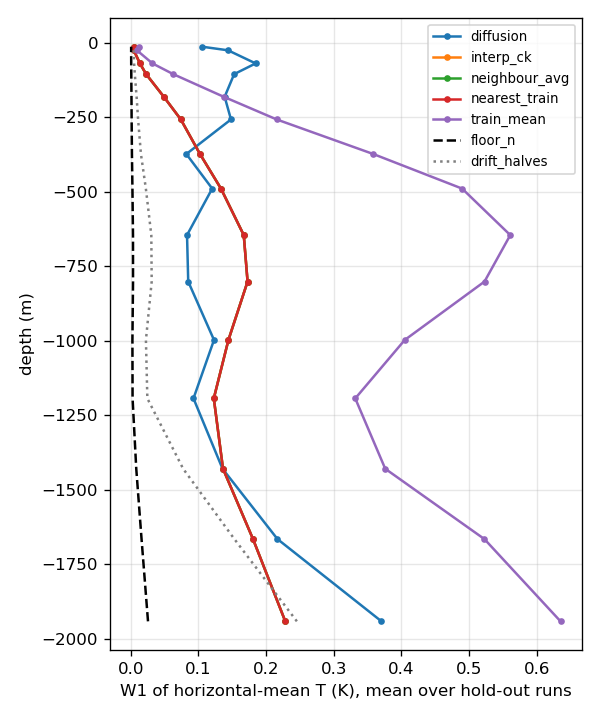

The table this chart was drawn from, first rows:
method, z_m, w1_K_mean_over_runs
diffusion, -1942, 0.3706
diffusion, -1666, 0.2168
diffusion, -1430, 0.1355
diffusion, -1194, 0.09259
diffusion, -998, 0.1229
diffusion, -802, 0.08482
diffusion, -646, 0.08304
diffusion, -490, 0.1203
diffusion, -374, 0.08202
diffusion, -258, 0.148
diffusion, -182, 0.1387
diffusion, -106, 0.1527
diffusion, -70, 0.1845
diffusion, -26, 0.1437
diffusion, -14, 0.1055
interp_ck, -1942, 0.2283
interp_ck, -1666, 0.1806
interp_ck, -1430, 0.1362
interp_ck, -1194, 0.1226
interp_ck, -998, 0.1443
interp_ck, -802, 0.1726
interp_ck, -646, 0.1669
interp_ck, -490, 0.1332
interp_ck, -374, 0.1022
interp_ck, -258, 0.07387
interp_ck, -182, 0.04876
interp_ck, -106, 0.02255
interp_ck, -70, 0.01339
interp_ck, -26, 0.00432
interp_ck, -14, 0.00455
neighbour_avg, -1942, 0.2283
neighbour_avg, -1666, 0.1806
neighbour_avg, -1430, 0.1362
neighbour_avg, -1194, 0.1226
neighbour_avg, -998, 0.1443
neighbour_avg, -802, 0.1726
neighbour_avg, -646, 0.1669
neighbour_avg, -490, 0.1332
neighbour_avg, -374, 0.1022
neighbour_avg, -258, 0.07387
neighbour_avg, -182, 0.04876
neighbour_avg, -106, 0.02255
neighbour_avg, -70, 0.01339
neighbour_avg, -26, 0.00432
neighbour_avg, -14, 0.00455
nearest_train, -1942, 0.2283
nearest_train, -1666, 0.1806
nearest_train, -1430, 0.1362
nearest_train, -1194, 0.1226
nearest_train, -998, 0.1443
nearest_train, -802, 0.1726
nearest_train, -646, 0.1669
nearest_train, -490, 0.1332
nearest_train, -374, 0.1022
nearest_train, -258, 0.07387
nearest_train, -182, 0.04876
nearest_train, -106, 0.02255
nearest_train, -70, 0.01339
nearest_train, -26, 0.00432
nearest_train, -14, 0.00455
... 45 more rows
